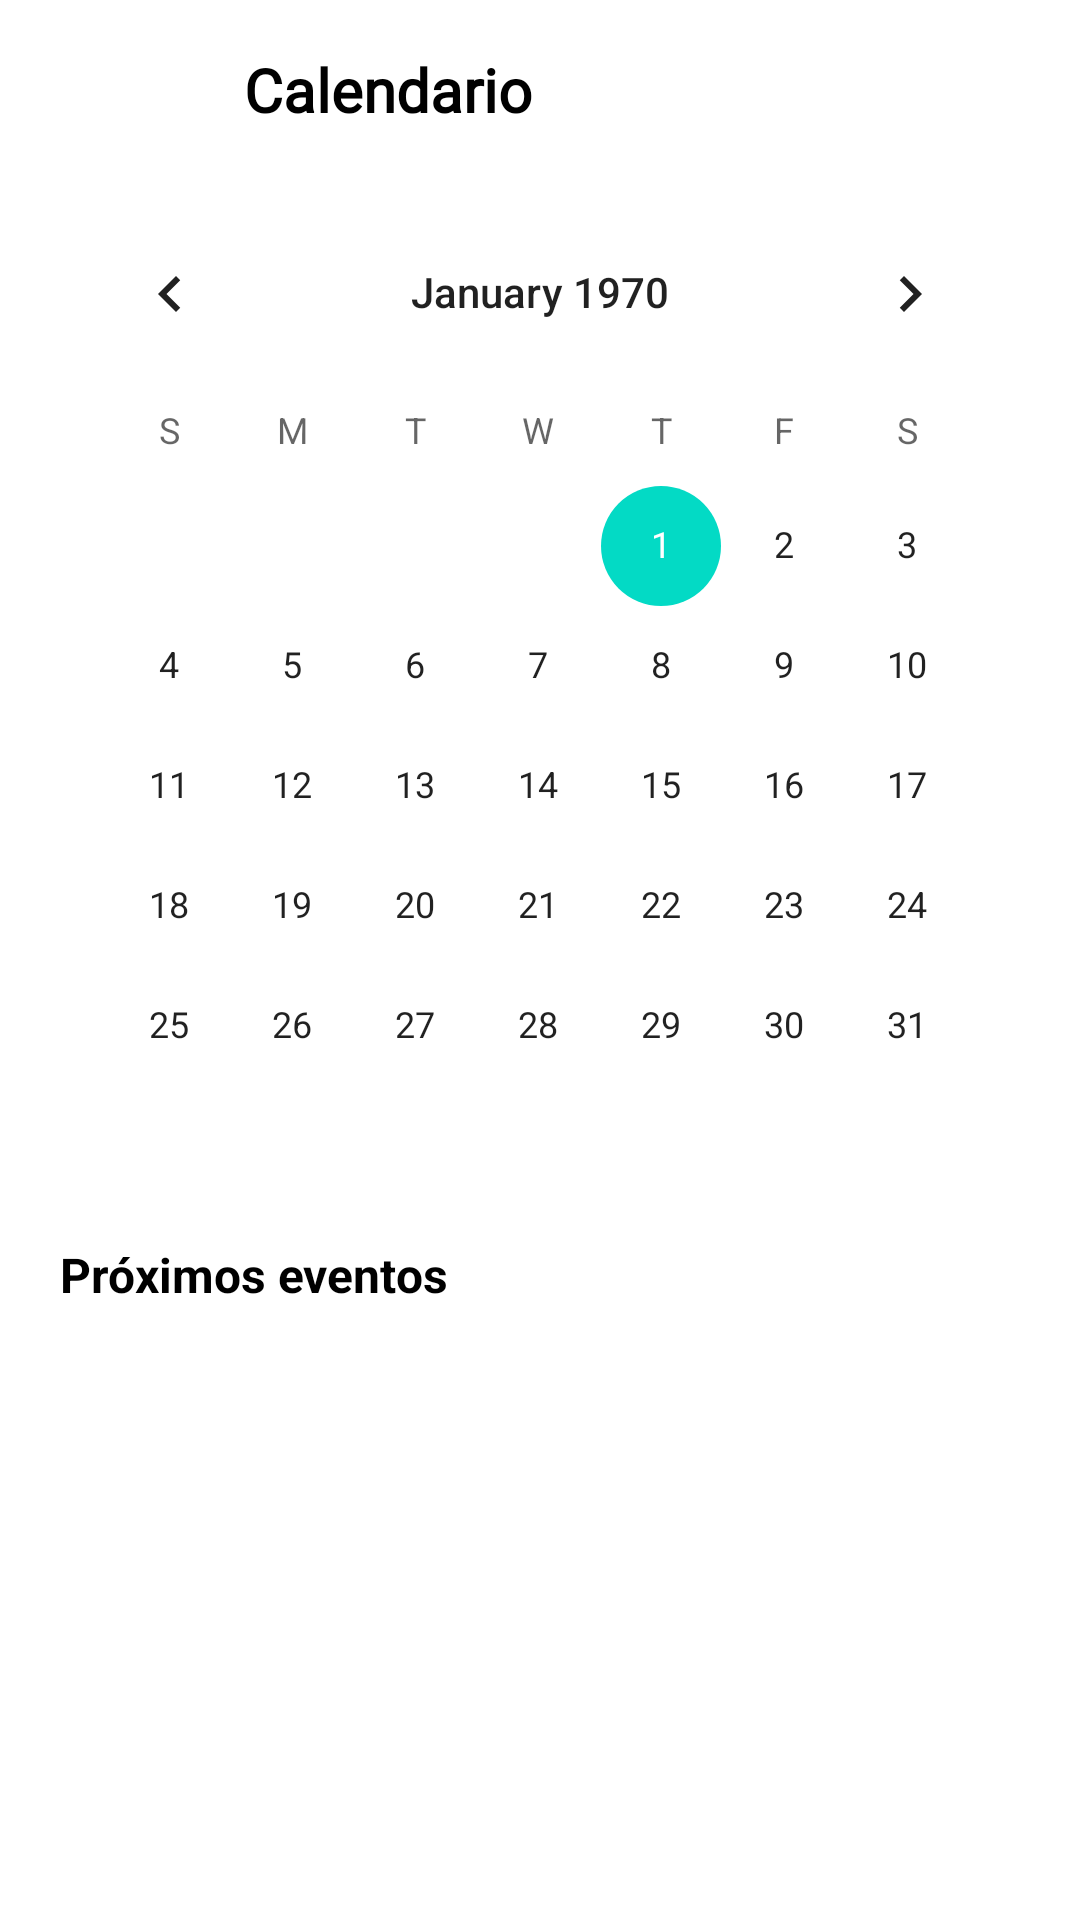

Android layout source for this screen:
<!-- AndroidManifest.xml: application theme Theme.HomeworkTime -->
<!-- res/layout/activity_schedule.xml -->
<?xml version="1.0" encoding="utf-8"?>
<androidx.constraintlayout.widget.ConstraintLayout xmlns:android="http://schemas.android.com/apk/res/android"
    xmlns:app="http://schemas.android.com/apk/res-auto"
    xmlns:tools="http://schemas.android.com/tools"
    android:layout_width="match_parent"
    android:layout_height="match_parent"
    android:padding="16dp"
    tools:context=".ScheduleActivity">

    <LinearLayout
        android:id="@+id/linearLayout2"
        android:layout_width="match_parent"
        android:layout_height="wrap_content"
        android:orientation="horizontal"
        app:layout_constraintStart_toStartOf="parent"
        app:layout_constraintTop_toTopOf="parent">

        <ImageView
            android:id="@+id/btnBack"
            android:layout_width="0dp"
            android:layout_height="28dp"
            android:layout_weight="2"
            android:contentDescription="@string/cancel"
            android:src="@drawable/ic_icon_back" />

        <TextView
            android:layout_width="0dp"
            android:layout_height="match_parent"
            android:layout_weight="8"
            android:fontFamily="@font/montserrat_bold_font"
            android:gravity="center_vertical"
            android:text="@string/schedule"
            android:textColor="@color/black"
            android:textSize="20sp"
            android:textStyle="bold" />
    </LinearLayout>

    <CalendarView
        android:id="@+id/calendarView"
        android:layout_width="match_parent"
        android:layout_height="wrap_content"
        android:layout_marginTop="20dp"
        app:layout_constraintEnd_toEndOf="parent"
        app:layout_constraintStart_toStartOf="parent"
        app:layout_constraintTop_toBottomOf="@+id/linearLayout2" />

    <TextView
        android:id="@+id/textView7"
        android:layout_width="wrap_content"
        android:layout_height="wrap_content"
        android:layout_marginStart="4dp"
        android:layout_marginTop="12dp"
        android:text="@string/events_soon"
        android:textColor="@color/black"
        android:textSize="16sp"
        android:textStyle="bold"
        app:layout_constraintStart_toStartOf="parent"
        app:layout_constraintTop_toBottomOf="@+id/calendarView" />

    <ScrollView
        android:layout_width="match_parent"
        android:layout_height="0dp"
        android:layout_marginTop="8dp"
        app:layout_constraintBottom_toBottomOf="parent"
        app:layout_constraintEnd_toEndOf="parent"
        app:layout_constraintStart_toStartOf="parent"
        app:layout_constraintTop_toBottomOf="@+id/textView7">

        <LinearLayout
            android:layout_width="match_parent"
            android:layout_height="wrap_content"
            android:orientation="vertical">

            <androidx.recyclerview.widget.RecyclerView
                android:id="@+id/listEventsSoon"
                android:layout_width="match_parent"
                android:layout_height="match_parent" />
        </LinearLayout>
    </ScrollView>


</androidx.constraintlayout.widget.ConstraintLayout>
<!-- resources referenced by this layout -->
<resources>
  <color name="black">#FF000000</color>
  <string name="cancel">Cancelar</string>
  <string name="events_soon">Próximos eventos</string>
  <string name="schedule">Calendario</string>
  <style name="Theme.HomeworkTime" parent="Theme.MaterialComponents.DayNight.NoActionBar">
          
          <item name="colorPrimary">@color/charcoal_500</item>
          <item name="colorPrimaryVariant">@color/pink_200</item>
          <item name="colorOnPrimary">@color/white</item>
          
          <item name="colorSecondary">@color/teal_200</item>
          <item name="colorSecondaryVariant">@color/teal_700</item>
          <item name="colorOnSecondary">@color/black</item>
          
          <item name="android:statusBarColor" tools:targetApi="l">?attr/colorPrimary</item>
          
      </style>
  <color name="charcoal_500">#394C64</color>
  <color name="pink_200">#D1B3A5</color>
  <color name="white">#FFFFFFFF</color>
  <color name="teal_200">#FF03DAC5</color>
  <color name="teal_700">#FF018786</color>
</resources>
